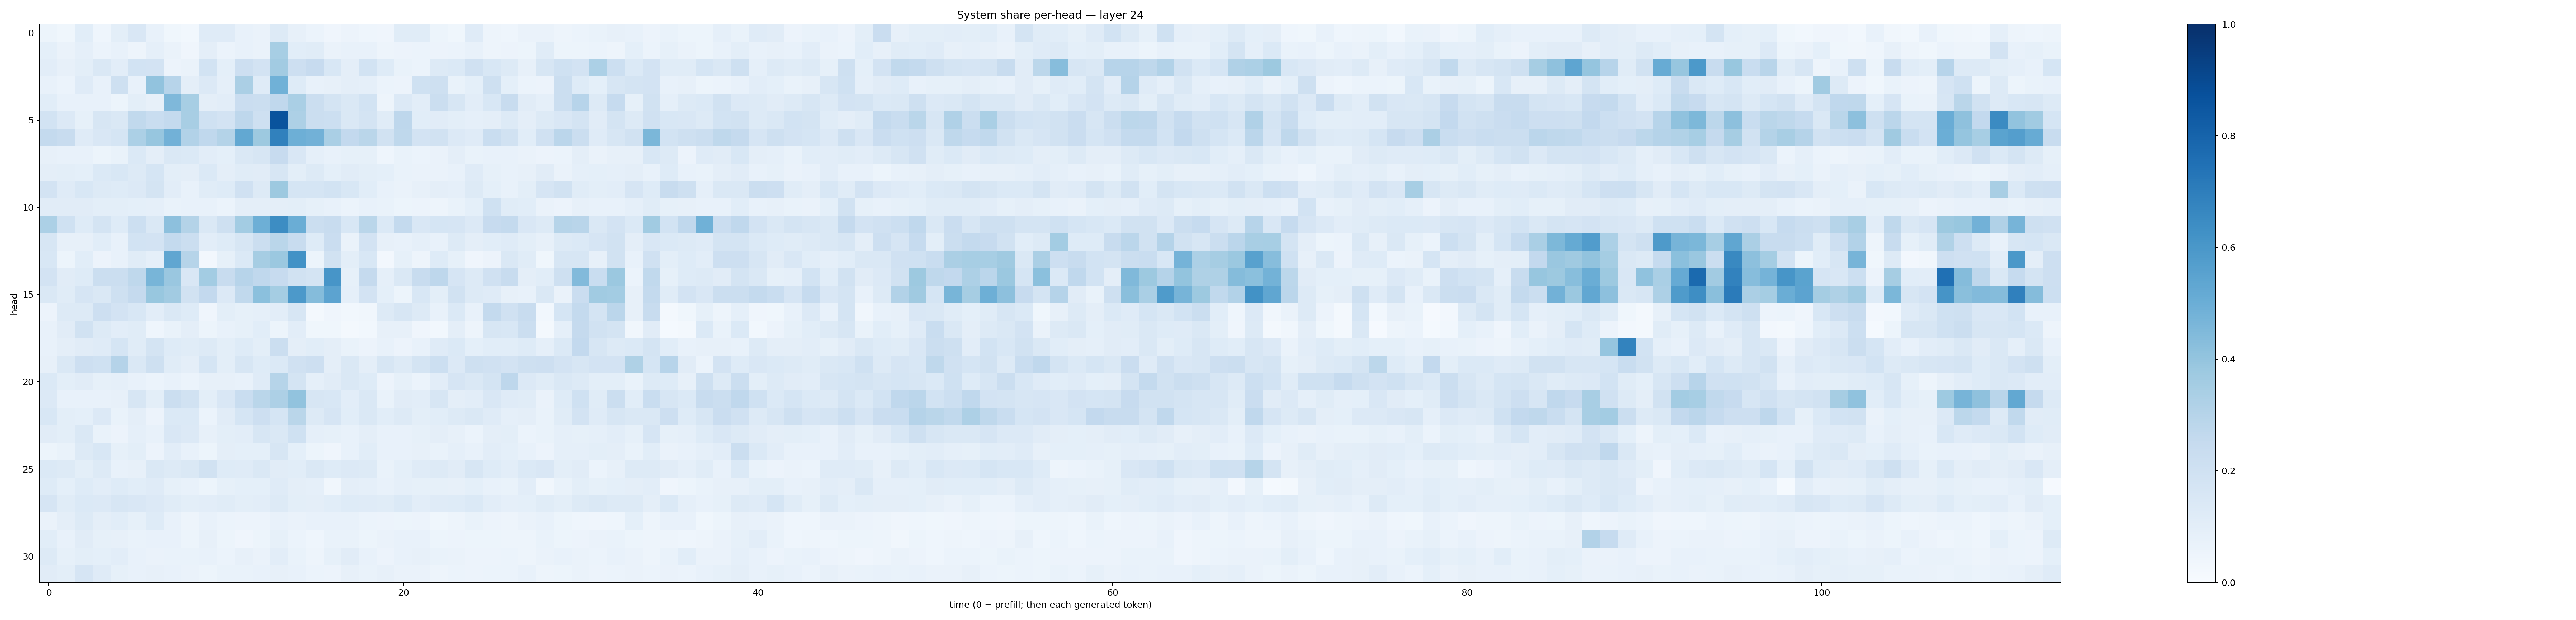

Data behind this chart, as committed beside it:
0.053912945, 0.038147952, 0.10875668, 0.043889944, 0.09893486, 0.15193886, 0.07461248, 0.03868027, 0.02980125, 0.11730279, 0.11914288, 0.075362146, 0.06273575, 0.1255931, 0.080191806, 0.06184477, 0.04269888, 0.055282112, 0.044058707, 0.03924647, 0.11539654, 0.11626825, 0.05333891, 0.037683927
0.09371, 0.06593, 0.08744, 0.06119, 0.07704, 0.05063, 0.08757, 0.06384, 0.03953, 0.09512, 0.0605, 0.07527, 0.0652, 0.3463, 0.1087, 0.1167, 0.06389, 0.07042, 0.07747, 0.04718, 0.05569, 0.06061, 0.0568, 0.05947
0.1016, 0.0798, 0.09814, 0.1434, 0.1046, 0.1865, 0.18, 0.05667, 0.06473, 0.1855, 0.09167, 0.2116, 0.1815, 0.3606, 0.2115, 0.2433, 0.1537, 0.0944, 0.1849, 0.122, 0.06704, 0.05953, 0.1254, 0.138
0.07356, 0.0602, 0.121, 0.07725, 0.2066, 0.07655, 0.4054, 0.293, 0.09477, 0.1359, 0.08834, 0.3345, 0.1179, 0.4857, 0.1222, 0.07245, 0.08082, 0.09387, 0.08907, 0.06227, 0.05728, 0.2019, 0.2061, 0.06882
0.1063, 0.0706, 0.07149, 0.07775, 0.0514, 0.09957, 0.07954, 0.4508, 0.3446, 0.09636, 0.1019, 0.228, 0.2247, 0.2669, 0.3389, 0.2243, 0.1774, 0.1424, 0.1872, 0.05047, 0.1328, 0.1049, 0.2225, 0.1566
0.1838, 0.1336, 0.08351, 0.1573, 0.1473, 0.2641, 0.232, 0.2567, 0.3427, 0.2003, 0.1814, 0.2739, 0.2107, 0.8658, 0.3243, 0.2191, 0.2167, 0.1427, 0.1727, 0.1138, 0.276, 0.109, 0.11, 0.09956
0.2544, 0.2351, 0.1184, 0.1518, 0.1687, 0.3287, 0.3909, 0.4811, 0.3107, 0.2693, 0.3052, 0.5237, 0.3782, 0.6851, 0.4932, 0.4812, 0.3379, 0.2606, 0.2859, 0.1951, 0.2734, 0.1807, 0.1918, 0.1336
0.08173, 0.07559, 0.07171, 0.0535, 0.06845, 0.1398, 0.09629, 0.1464, 0.137, 0.1022, 0.09059, 0.1416, 0.1577, 0.243, 0.1496, 0.08813, 0.07228, 0.08217, 0.08432, 0.04467, 0.06858, 0.05977, 0.06479, 0.0958
0.09475, 0.1015, 0.09177, 0.1385, 0.1544, 0.1271, 0.1698, 0.1015, 0.09428, 0.1399, 0.09725, 0.1159, 0.11, 0.1601, 0.1004, 0.1284, 0.0931, 0.1123, 0.09973, 0.09005, 0.06929, 0.06409, 0.06556, 0.07626
0.1801, 0.1188, 0.1531, 0.1316, 0.1219, 0.1359, 0.1738, 0.1036, 0.07391, 0.116, 0.1241, 0.1971, 0.1295, 0.3781, 0.1714, 0.1716, 0.1866, 0.1536, 0.1077, 0.07632, 0.06494, 0.08138, 0.09409, 0.08609
0.1131, 0.1108, 0.1123, 0.1011, 0.1012, 0.09239, 0.08675, 0.07031, 0.07035, 0.07322, 0.06096, 0.09552, 0.0942, 0.09749, 0.09847, 0.08222, 0.07453, 0.0611, 0.07474, 0.06959, 0.05153, 0.05687, 0.05025, 0.06913
0.3285, 0.1999, 0.1236, 0.1734, 0.1226, 0.215, 0.1454, 0.4147, 0.3072, 0.1478, 0.2074, 0.3564, 0.4929, 0.6427, 0.5038, 0.2193, 0.2388, 0.1526, 0.2859, 0.1402, 0.2547, 0.1514, 0.1711, 0.1676
0.1569, 0.0815, 0.08064, 0.1074, 0.07517, 0.1856, 0.1805, 0.2576, 0.2258, 0.103, 0.1237, 0.1597, 0.2204, 0.2881, 0.2385, 0.1221, 0.2301, 0.06423, 0.1808, 0.08182, 0.0748, 0.08594, 0.07665, 0.1317
0.1543, 0.05333, 0.106, 0.05858, 0.07504, 0.1146, 0.08962, 0.5337, 0.2998, 0.02415, 0.08214, 0.1402, 0.3487, 0.3805, 0.6215, 0.05342, 0.1938, 0.09786, 0.1558, 0.02539, 0.08447, 0.04713, 0.1232, 0.0826
0.1834, 0.1118, 0.1233, 0.2223, 0.2255, 0.2715, 0.4665, 0.3847, 0.1498, 0.3558, 0.237, 0.296, 0.2659, 0.2433, 0.1878, 0.1769, 0.6071, 0.08395, 0.2527, 0.08777, 0.1414, 0.2354, 0.2772, 0.1671
0.1451, 0.1143, 0.1647, 0.1468, 0.2074, 0.2501, 0.3896, 0.3604, 0.1918, 0.2594, 0.1341, 0.2647, 0.4209, 0.3539, 0.5929, 0.4346, 0.5432, 0.08706, 0.1827, 0.09173, 0.05311, 0.155, 0.09846, 0.1907
0.05818, 0.1277, 0.1268, 0.2142, 0.1821, 0.1556, 0.1051, 0.1463, 0.1244, 0.04058, 0.09774, 0.08462, 0.08928, 0.1042, 0.1618, 0.01688, 0.04039, 0.02934, 0.03167, 0.1278, 0.1597, 0.1319, 0.07651, 0.1383
0.07351, 0.1125, 0.1884, 0.1287, 0.1019, 0.1134, 0.04679, 0.06984, 0.09426, 0.05215, 0.07691, 0.08324, 0.1088, 0.05303, 0.1025, 0.03607, 0.03629, 0.01895, 0.03119, 0.081, 0.07998, 0.04243, 0.031, 0.09524
0.07653, 0.09708, 0.1123, 0.1172, 0.1718, 0.1159, 0.1737, 0.1224, 0.1162, 0.1286, 0.09864, 0.1214, 0.09999, 0.2196, 0.09567, 0.109, 0.09625, 0.06957, 0.05799, 0.07358, 0.05755, 0.07415, 0.1206, 0.1399
0.08147, 0.1434, 0.212, 0.1995, 0.3038, 0.1466, 0.2075, 0.1153, 0.09752, 0.171, 0.101, 0.1625, 0.1249, 0.1377, 0.1981, 0.2141, 0.09396, 0.1423, 0.09585, 0.1578, 0.1253, 0.172, 0.2167, 0.1353
0.1394, 0.1014, 0.1102, 0.08513, 0.08616, 0.07579, 0.05957, 0.07034, 0.05861, 0.08064, 0.07979, 0.07701, 0.1198, 0.2995, 0.172, 0.08724, 0.1106, 0.1412, 0.1228, 0.05739, 0.08305, 0.0625, 0.1046, 0.1654
0.134, 0.07365, 0.07433, 0.07189, 0.0811, 0.1635, 0.09999, 0.2236, 0.1925, 0.09833, 0.1522, 0.2328, 0.2852, 0.326, 0.4026, 0.1614, 0.1554, 0.105, 0.1464, 0.06907, 0.1095, 0.1024, 0.1635, 0.0976
0.153, 0.09817, 0.09056, 0.133, 0.06869, 0.09524, 0.05791, 0.1397, 0.1383, 0.05986, 0.1094, 0.1683, 0.2143, 0.1713, 0.2877, 0.129, 0.166, 0.1065, 0.1437, 0.1081, 0.1274, 0.09995, 0.107, 0.1326
0.1111, 0.1006, 0.142, 0.06758, 0.05476, 0.0864, 0.07447, 0.1487, 0.1344, 0.08158, 0.09798, 0.1027, 0.1576, 0.1483, 0.2027, 0.08784, 0.08271, 0.07799, 0.09471, 0.07072, 0.07533, 0.08449, 0.0958, 0.08018
0.05407, 0.06713, 0.1305, 0.1545, 0.08369, 0.09874, 0.05775, 0.1023, 0.0765, 0.05293, 0.09569, 0.09012, 0.09133, 0.1584, 0.09203, 0.05134, 0.03981, 0.07383, 0.1062, 0.07143, 0.07331, 0.07847, 0.06739, 0.087
0.1379, 0.1274, 0.09804, 0.1318, 0.077, 0.08077, 0.1428, 0.1318, 0.1456, 0.1923, 0.1235, 0.1201, 0.1424, 0.1116, 0.1086, 0.1445, 0.1213, 0.134, 0.1275, 0.06902, 0.09162, 0.1197, 0.1251, 0.1111
0.1242, 0.09339, 0.1214, 0.1038, 0.1234, 0.1057, 0.1196, 0.08215, 0.07506, 0.05092, 0.08556, 0.09131, 0.0907, 0.1175, 0.0966, 0.08917, 0.03409, 0.0943, 0.08607, 0.0726, 0.08601, 0.08314, 0.08323, 0.07964
0.1649, 0.1156, 0.1387, 0.1363, 0.1617, 0.151, 0.1336, 0.1137, 0.09858, 0.1016, 0.1165, 0.09871, 0.1044, 0.1296, 0.09897, 0.0973, 0.1056, 0.1233, 0.1196, 0.117, 0.1386, 0.1023, 0.1195, 0.1216
0.06325, 0.09601, 0.1253, 0.09729, 0.109, 0.08251, 0.1232, 0.07146, 0.04985, 0.07369, 0.06231, 0.05745, 0.05725, 0.07528, 0.06369, 0.07189, 0.0713, 0.07334, 0.06172, 0.05495, 0.05398, 0.05679, 0.03789, 0.04796
0.1088, 0.07477, 0.1103, 0.08476, 0.08021, 0.06818, 0.07589, 0.07183, 0.05083, 0.07907, 0.05398, 0.03961, 0.05238, 0.08397, 0.05953, 0.04476, 0.06801, 0.0676, 0.05443, 0.06374, 0.0712, 0.07336, 0.05218, 0.05541
0.1268, 0.08373, 0.09973, 0.09023, 0.103, 0.07375, 0.06632, 0.06874, 0.06674, 0.07776, 0.06065, 0.07824, 0.06419, 0.1021, 0.06881, 0.04912, 0.08312, 0.1094, 0.07712, 0.05757, 0.07671, 0.07902, 0.06776, 0.06613
0.1117, 0.1009, 0.1646, 0.1178, 0.08448, 0.07195, 0.07863, 0.07392, 0.06463, 0.05329, 0.06779, 0.06742, 0.07038, 0.07975, 0.07581, 0.05887, 0.05566, 0.08037, 0.06803, 0.07881, 0.06334, 0.06297, 0.04843, 0.06128
